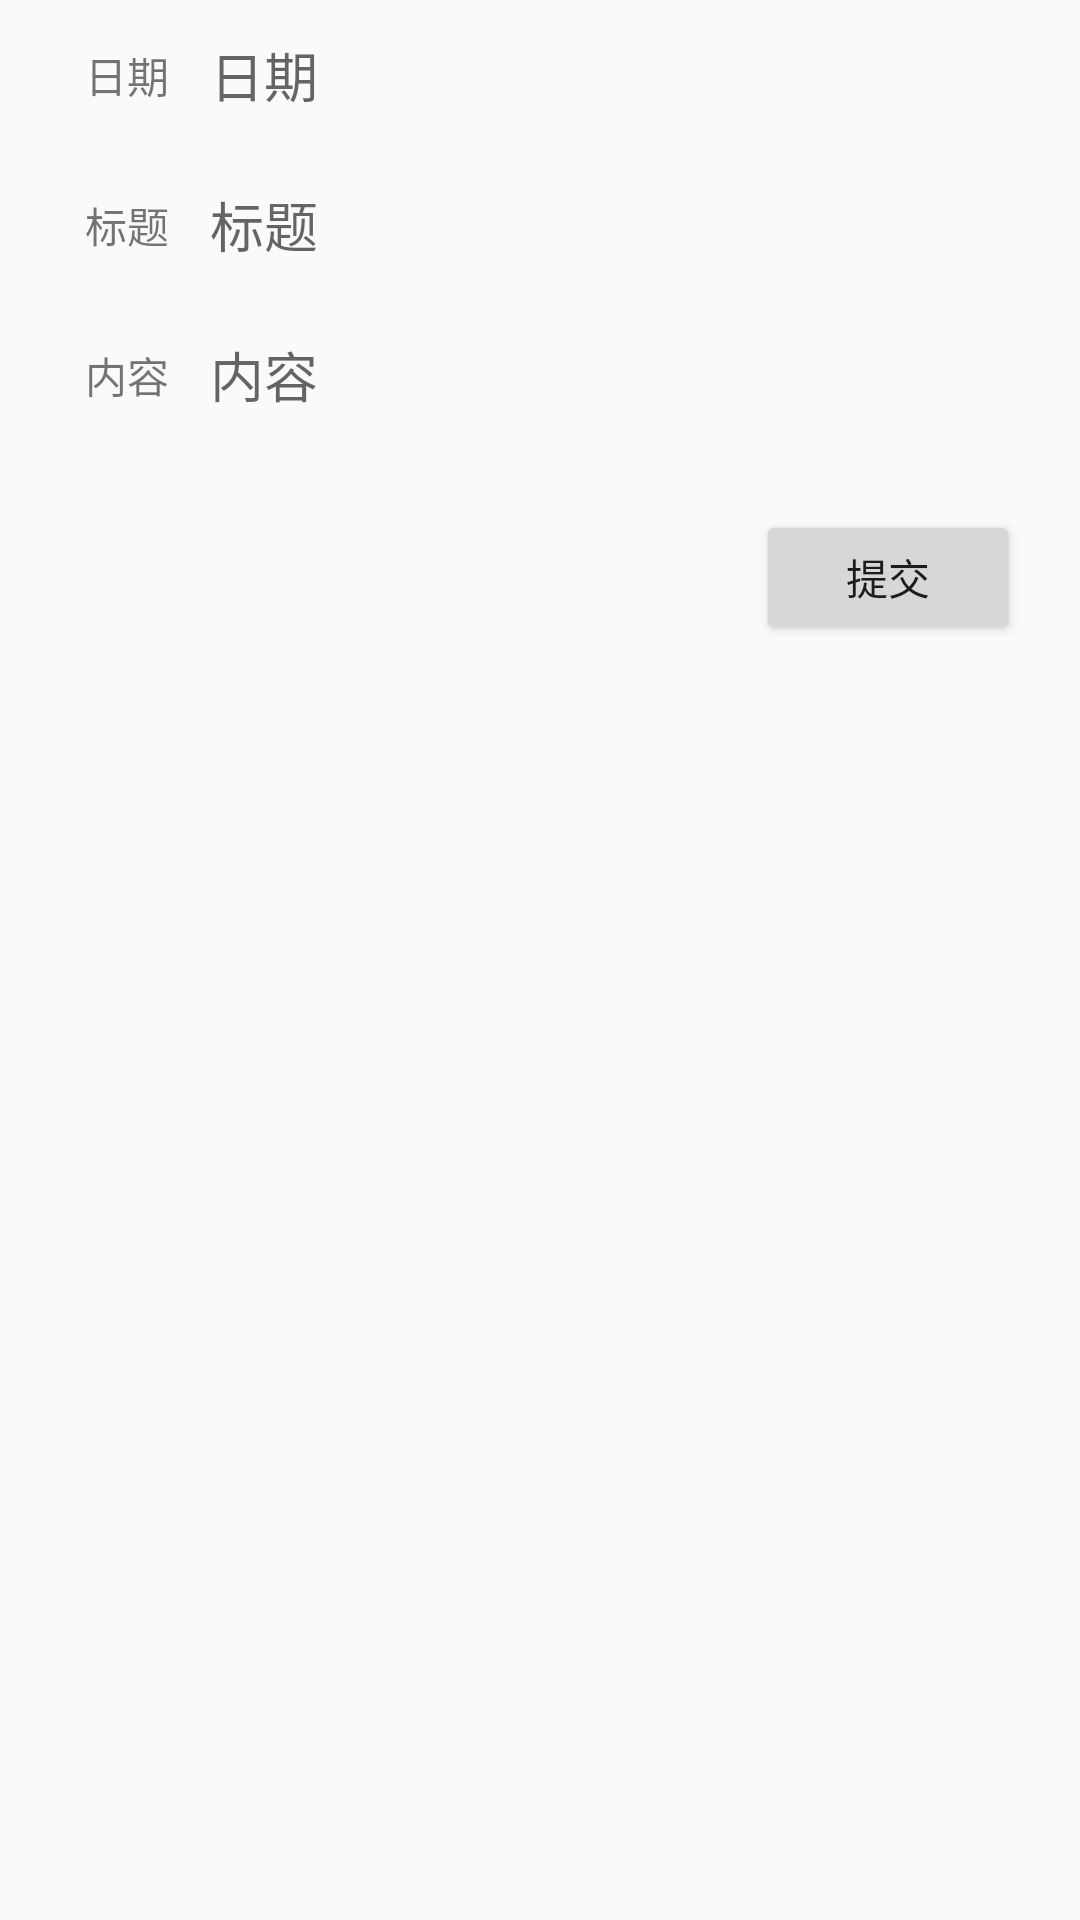

This screen was rendered from an Android layout file. Write that file and the resources it references.
<!-- AndroidManifest.xml: application theme AppTheme -->
<!-- res/layout/activity_work_add.xml -->
<?xml version="1.0" encoding="utf-8"?>

<LinearLayout xmlns:android="http://schemas.android.com/apk/res/android"
    android:layout_width="match_parent"
    android:layout_height="match_parent"
    android:orientation="vertical">

    <LinearLayout
        android:layout_width="match_parent"
        android:layout_height="50dp"
        android:layout_marginLeft="15dp"
        android:layout_marginRight="15dp"
        android:gravity="center"
        android:orientation="horizontal">

        <TextView
            android:layout_width="0dp"
            android:layout_height="match_parent"
            android:layout_weight="1"
            android:gravity="center"
            android:text="@string/work_tv_time" />

        <EditText
            android:id="@+id/work_et_time"
            android:layout_width="0dp"
            android:layout_height="match_parent"
            android:layout_weight="5"
            android:hint="@string/work_tv_time"
            android:background="@null"/>

    </LinearLayout>

    <LinearLayout
        android:layout_width="match_parent"
        android:layout_height="50dp"
        android:layout_marginLeft="15dp"
        android:layout_marginRight="15dp"
        android:gravity="center"
        android:orientation="horizontal">

        <TextView
            android:layout_width="0dp"
            android:layout_height="match_parent"
            android:layout_weight="1"
            android:gravity="center"
            android:text="@string/work_tv_title" />

        <EditText
            android:id="@+id/work_et_title"
            android:layout_width="0dp"
            android:layout_height="match_parent"
            android:layout_weight="5"
            android:hint="@string/work_tv_title"
            android:background="@null"/>

    </LinearLayout>

    <LinearLayout
        android:layout_width="match_parent"
        android:layout_height="50dp"
        android:layout_marginLeft="15dp"
        android:layout_marginRight="15dp"
        android:gravity="center"
        android:orientation="horizontal">

        <TextView
            android:layout_width="0dp"
            android:layout_height="match_parent"
            android:layout_weight="1"
            android:gravity="center"
            android:text="@string/work_tv_content" />

        <EditText
            android:id="@+id/work_et_content"
            android:layout_width="0dp"
            android:layout_height="match_parent"
            android:layout_weight="5"
            android:hint="@string/work_tv_content"
            android:background="@null"/>

    </LinearLayout>

    <LinearLayout
        android:layout_width="match_parent"
        android:layout_height="wrap_content"
        android:orientation="vertical"
        android:layout_margin="20dp">

        <Button
            android:layout_width="wrap_content"
            android:layout_height="45dp"
            android:text="@string/work_btn_submit"
            android:layout_gravity="right"
            android:id="@+id/btn_submit"/>

    </LinearLayout>

</LinearLayout>
<!-- resources referenced by this layout -->
<resources>
  <string name="work_btn_submit">提交</string>
  <string name="work_tv_content">内容</string>
  <string name="work_tv_time">日期</string>
  <string name="work_tv_title">标题</string>
  <style name="AppTheme" parent="Theme.AppCompat.Light.NoActionBar">
          
          
          <item name="windowActionBar">false</item>
          <item name="android:windowNoTitle">true</item>
          <item name="colorPrimaryDark">@color/md_blue_500</item>
          <item name="colorAccent">@color/md_blue_400</item>
      </style>
  <color name="md_blue_500">#2196F3</color>
  <color name="md_blue_400">#42a5f5</color>
</resources>
